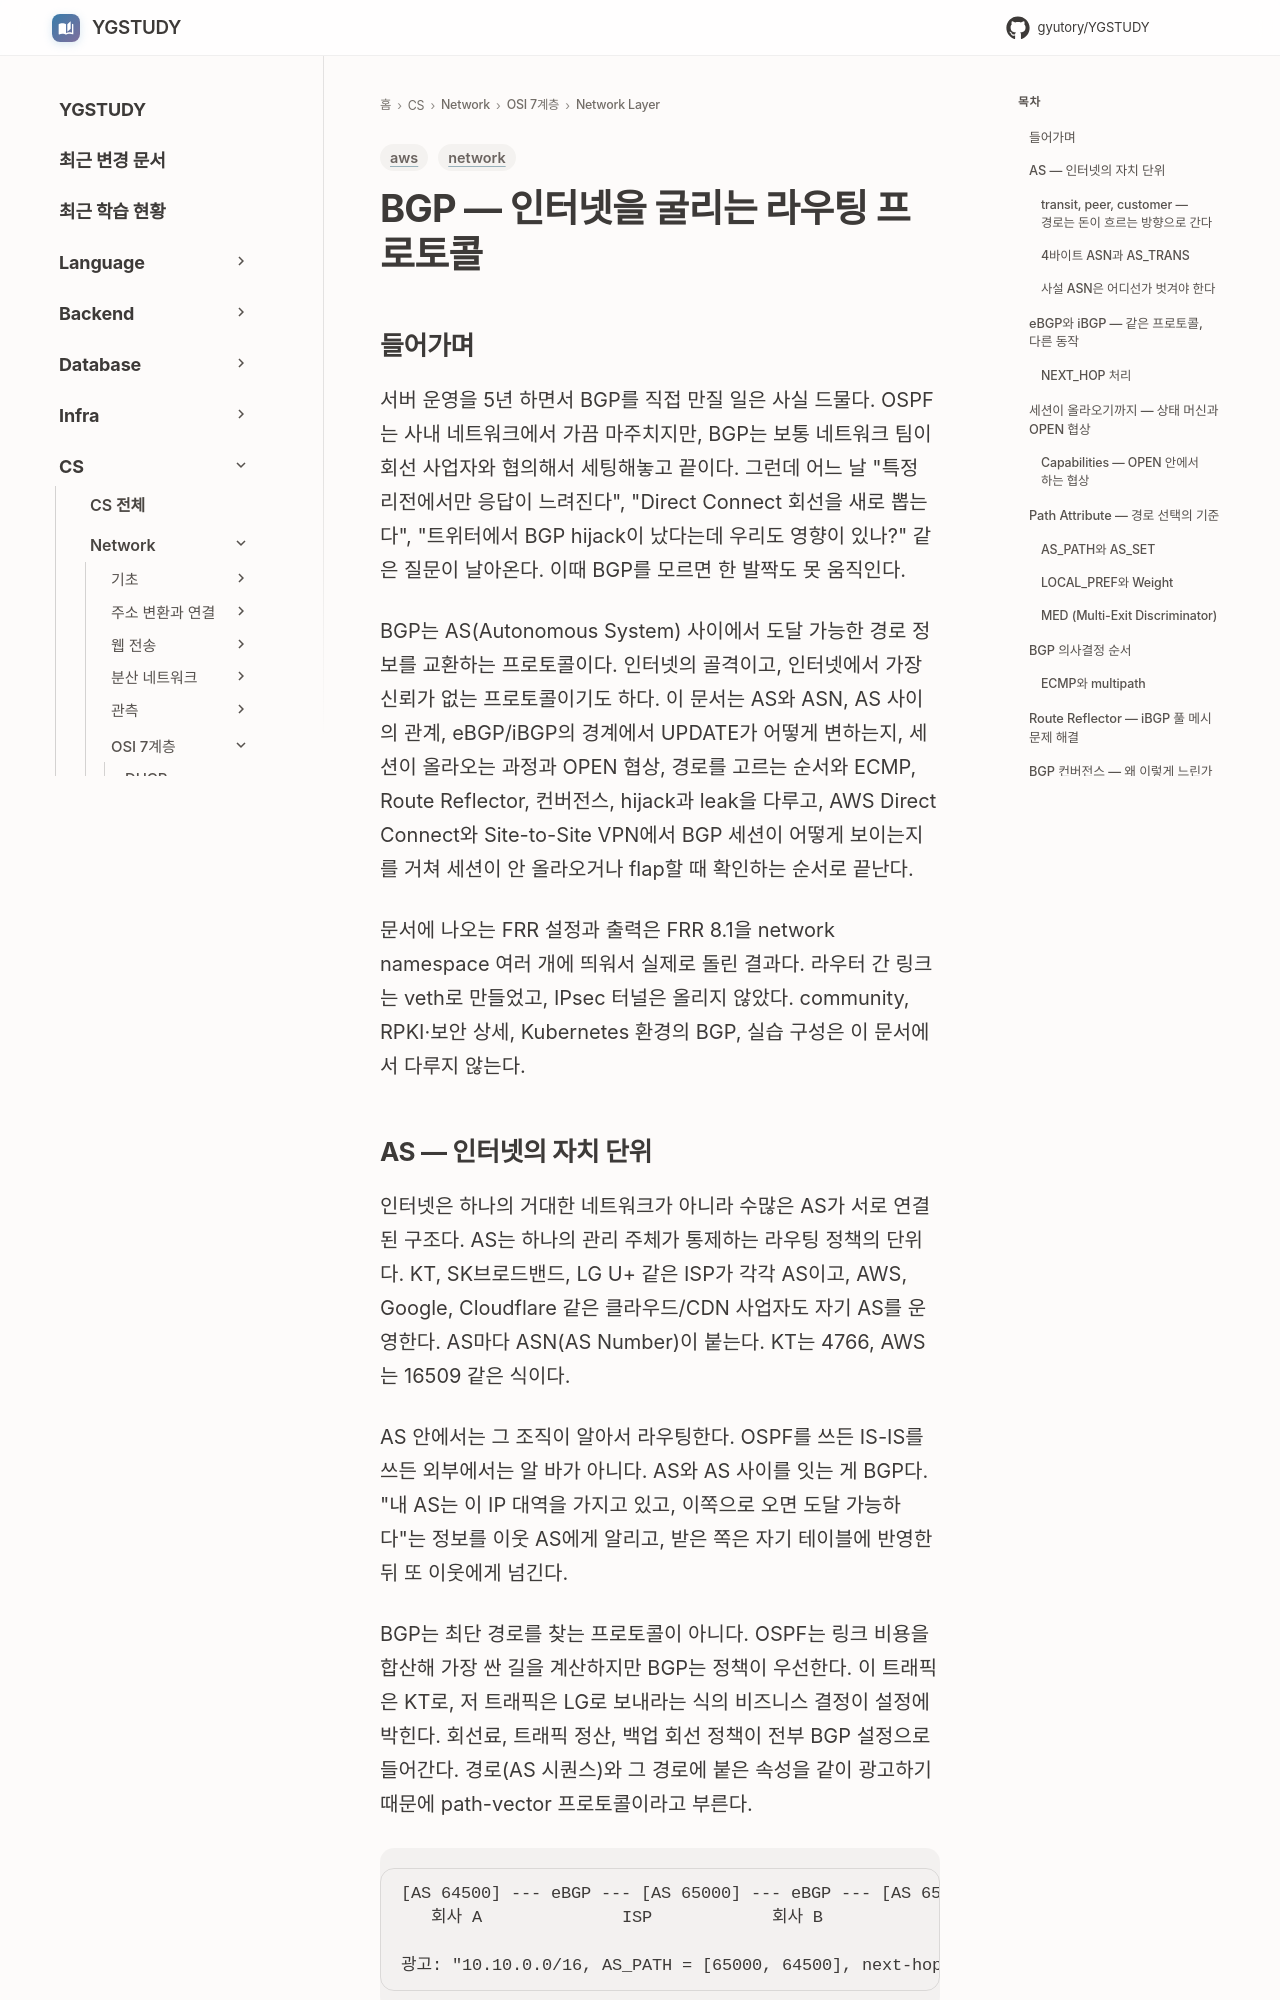

repository: GYUTORY/YGSTUDY · page: Network/7 Layer/Network Layer/BGP/index.html · generator: mkdocs

---
title: BGP — 인터넷을 굴리는 라우팅 프로토콜
tags: [network, aws]
updated: 2026-11-24
---

# BGP — 인터넷을 굴리는 라우팅 프로토콜

## 들어가며

서버 운영을 5년 하면서 BGP를 직접 만질 일은 사실 드물다. OSPF는 사내 네트워크에서 가끔 마주치지만, BGP는 보통 네트워크 팀이 회선 사업자와 협의해서 세팅해놓고 끝이다. 그런데 어느 날 "특정 리전에서만 응답이 느려진다", "Direct Connect 회선을 새로 뽑는다", "트위터에서 BGP hijack이 났다는데 우리도 영향이 있나?" 같은 질문이 날아온다. 이때 BGP를 모르면 한 발짝도 못 움직인다.

BGP는 AS(Autonomous System) 사이에서 도달 가능한 경로 정보를 교환하는 프로토콜이다. 인터넷의 골격이고, 인터넷에서 가장 신뢰가 없는 프로토콜이기도 하다. 이 문서는 AS와 ASN, AS 사이의 관계, eBGP/iBGP의 경계에서 UPDATE가 어떻게 변하는지, 세션이 올라오는 과정과 OPEN 협상, 경로를 고르는 순서와 ECMP, Route Reflector, 컨버전스, hijack과 leak을 다루고, AWS Direct Connect와 Site-to-Site VPN에서 BGP 세션이 어떻게 보이는지를 거쳐 세션이 안 올라오거나 flap할 때 확인하는 순서로 끝난다.

문서에 나오는 FRR 설정과 출력은 FRR 8.1을 network namespace 여러 개에 띄워서 실제로 돌린 결과다. 라우터 간 링크는 veth로 만들었고, IPsec 터널은 올리지 않았다. community, RPKI·보안 상세, Kubernetes 환경의 BGP, 실습 구성은 이 문서에서 다루지 않는다.

## AS — 인터넷의 자치 단위

인터넷은 하나의 거대한 네트워크가 아니라 수많은 AS가 서로 연결된 구조다. AS는 하나의 관리 주체가 통제하는 라우팅 정책의 단위다. KT, SK브로드밴드, LG U+ 같은 ISP가 각각 AS이고, AWS, Google, Cloudflare 같은 클라우드/CDN 사업자도 자기 AS를 운영한다. AS마다 ASN(AS Number)이 붙는다. KT는 4766, AWS는 16509 같은 식이다.

AS 안에서는 그 조직이 알아서 라우팅한다. OSPF를 쓰든 IS-IS를 쓰든 외부에서는 알 바가 아니다. AS와 AS 사이를 잇는 게 BGP다. "내 AS는 이 IP 대역을 가지고 있고, 이쪽으로 오면 도달 가능하다"는 정보를 이웃 AS에게 알리고, 받은 쪽은 자기 테이블에 반영한 뒤 또 이웃에게 넘긴다.

BGP는 최단 경로를 찾는 프로토콜이 아니다. OSPF는 링크 비용을 합산해 가장 싼 길을 계산하지만 BGP는 정책이 우선한다. 이 트래픽은 KT로, 저 트래픽은 LG로 보내라는 식의 비즈니스 결정이 설정에 박힌다. 회선료, 트래픽 정산, 백업 회선 정책이 전부 BGP 설정으로 들어간다. 경로(AS 시퀀스)와 그 경로에 붙은 속성을 같이 광고하기 때문에 path-vector 프로토콜이라고 부른다.

```
[AS 64500] --- eBGP --- [AS 65000] --- eBGP --- [AS 65001]
   회사 A              ISP            회사 B

광고: "10.10.0.0/16, AS_PATH = [65000, 64500], next-hop = 1.1.1.1"
```

회사 A가 자기 대역을 광고하면 ISP가 자기 ASN을 앞에 붙여 회사 B에게 전달한다. 회사 B는 AS_PATH를 보고 AS 65000을 거쳐 AS 64500까지 간다는 걸 안다.
